Dataset: images (GitHub, raikilon/logos-recognition). Classes: DHL, FedEx, Mastercard, PayPal, UPS, Visa.

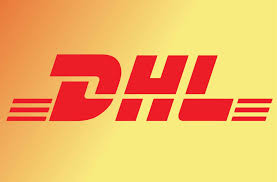
Label: DHL

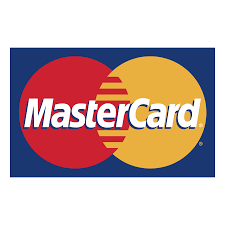
Label: Mastercard

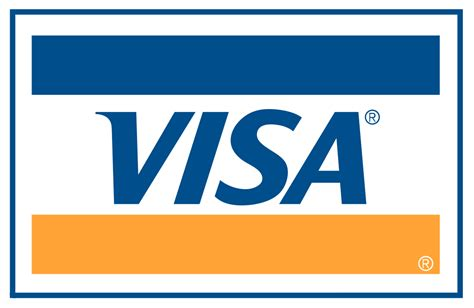
Label: Visa

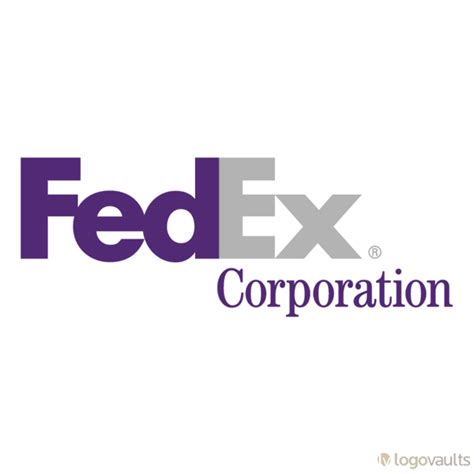
Label: FedEx

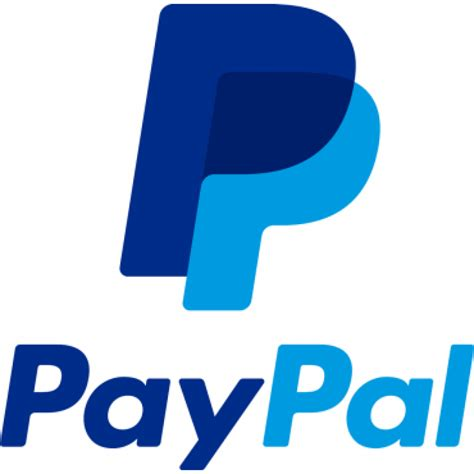
Label: PayPal

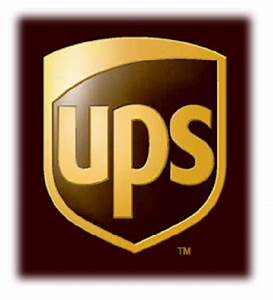
Label: UPS
